Run: headless pygame with SDL's dummy video driver; simulated clock (each Clock.tick advances the game by its frame time, no real sleeping); random seed 0; keys injected as events and as key.get_pressed() state; no mouse input.
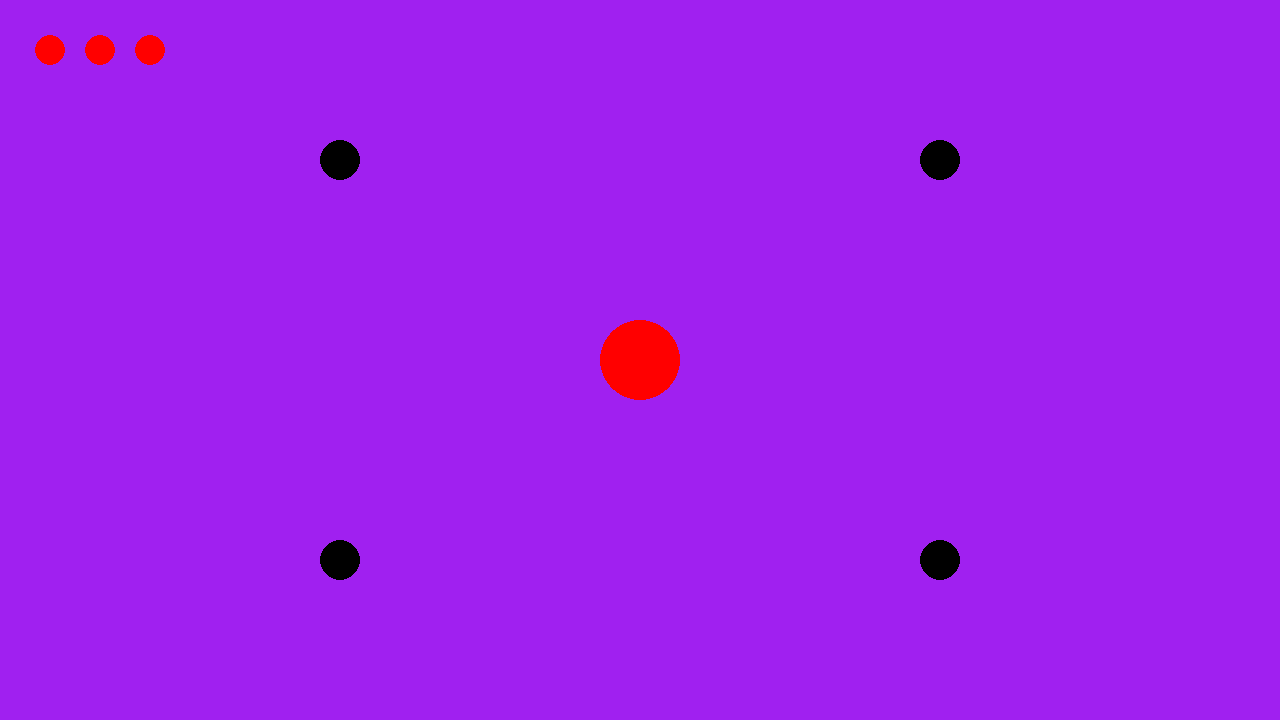
Frame 1 of 4 · flips 1–60 · no input
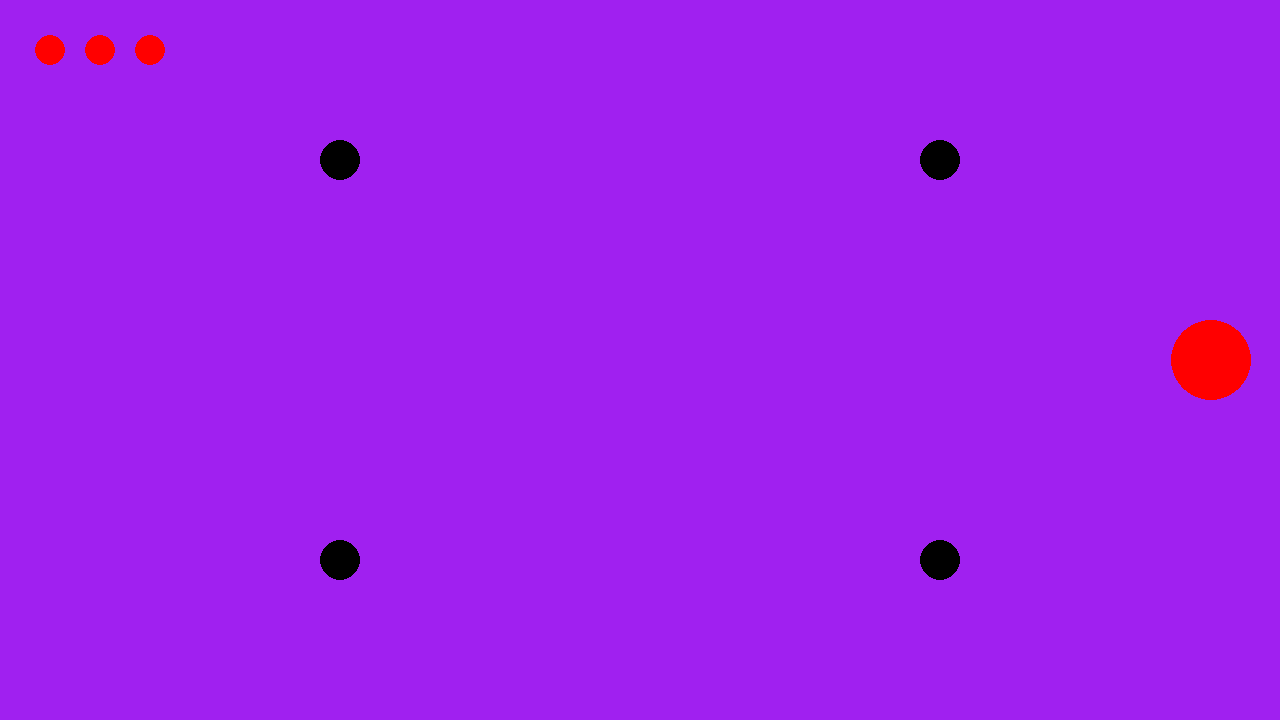
Frame 2 of 4 · flips 61–180 · tapped SPACE, RETURN · held RIGHT (→), D
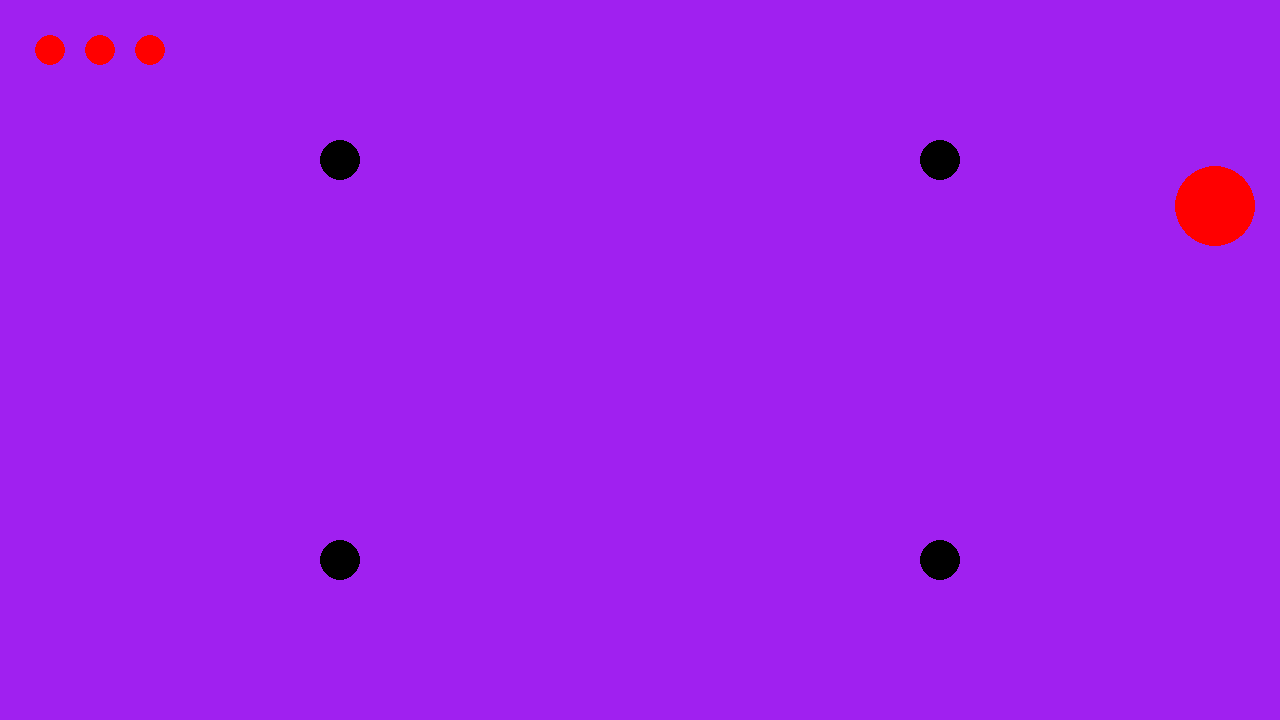
Frame 3 of 4 · flips 181–300 · held DOWN (↓), S
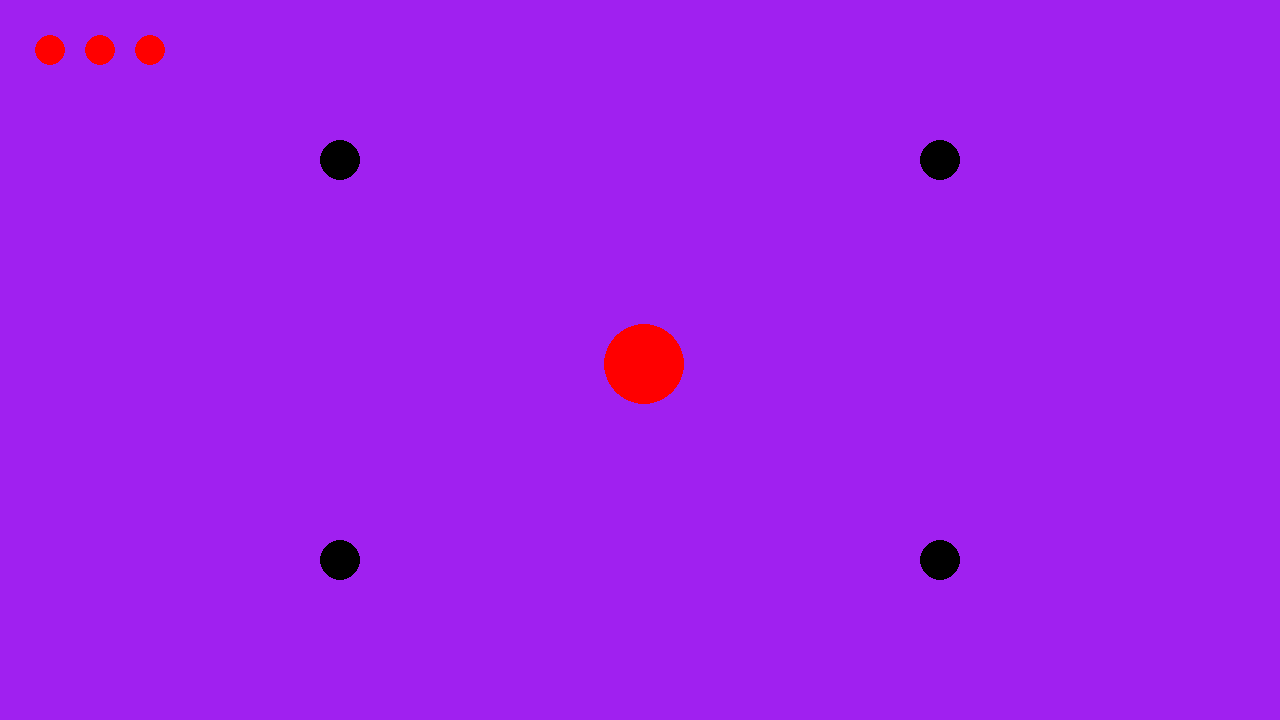
Frame 4 of 4 · flips 301–420 · held LEFT (←), A, UP (↑), W

The pygame program that drew these frames:

import pygame
from math import sqrt


def dist(x1, y1, x2, y2):
    dx = x2 - x1
    dy = y2 - y1
    return sqrt(dx ** 2 + dy ** 2)


# pygame setup
pygame.init()
screen_width, screen_height = 1280, 720
screen = pygame.display.set_mode((screen_width, screen_height))
clock = pygame.time.Clock()
running = True
dt = 0
lives = 3

player_pos = pygame.Vector2(screen.get_width() / 2, screen.get_height() / 2)

lives_coords = [(50, 50), (100, 50), (150, 50)]

while running:
    # poll for events
    # pygame.QUIT event means the user clicked X to close your window
    for event in pygame.event.get():
        if event.type == pygame.QUIT:
            running = False

    # fill the screen with a color to wipe away anything from last framedd
    screen.fill("purple")

    circle_coords = [(340, 160), (340, 560), (940, 160), (940, 560)]
    for x, y in circle_coords:
        pygame.draw.circle(screen, "black", (x, y), 20)
    pygame.draw.circle(screen, "red", player_pos, 40)

    for x, y in lives_coords:
        pygame.draw.circle(screen, "red", (x, y), 15)

    for x, y in circle_coords:
        if dist(*player_pos, x, y) <= 55:
            player_pos = pygame.Vector2(screen.get_width() / 2, screen.get_height() / 2)
            lives -= 1
            lives_coords.pop()
            print(lives_coords)

    if lives == 0:
        pygame.quit()

    keys = pygame.key.get_pressed()

    if keys[pygame.K_w]:
        player_pos.y -= 300 * dt
    if keys[pygame.K_s]:
        player_pos.y += 300 * dt
    if keys[pygame.K_a]:
        player_pos.x -= 300 * dt
    if keys[pygame.K_d]:
        player_pos.x += 300 * dt

    if player_pos.x > screen_width:
        player_pos.x = 0  # Возврат на левую границу
    elif player_pos.x < 0:
        player_pos.x = screen_width  # Возврат на правую границу
    if player_pos.y > screen_height:
        player_pos.y = 0  # Возврат на верхнюю границу
    elif player_pos.y < 0:
        player_pos.y = screen_height  # Возврат на нижнюю границу

    # flip() the display to put your work on screen
    pygame.display.flip()
    # limits FPS to 60
    # dt is delta time in seconds since last frame, used for framerate-
    # independent physics.
    dt = clock.tick(60) / 1000

pygame.quit()
